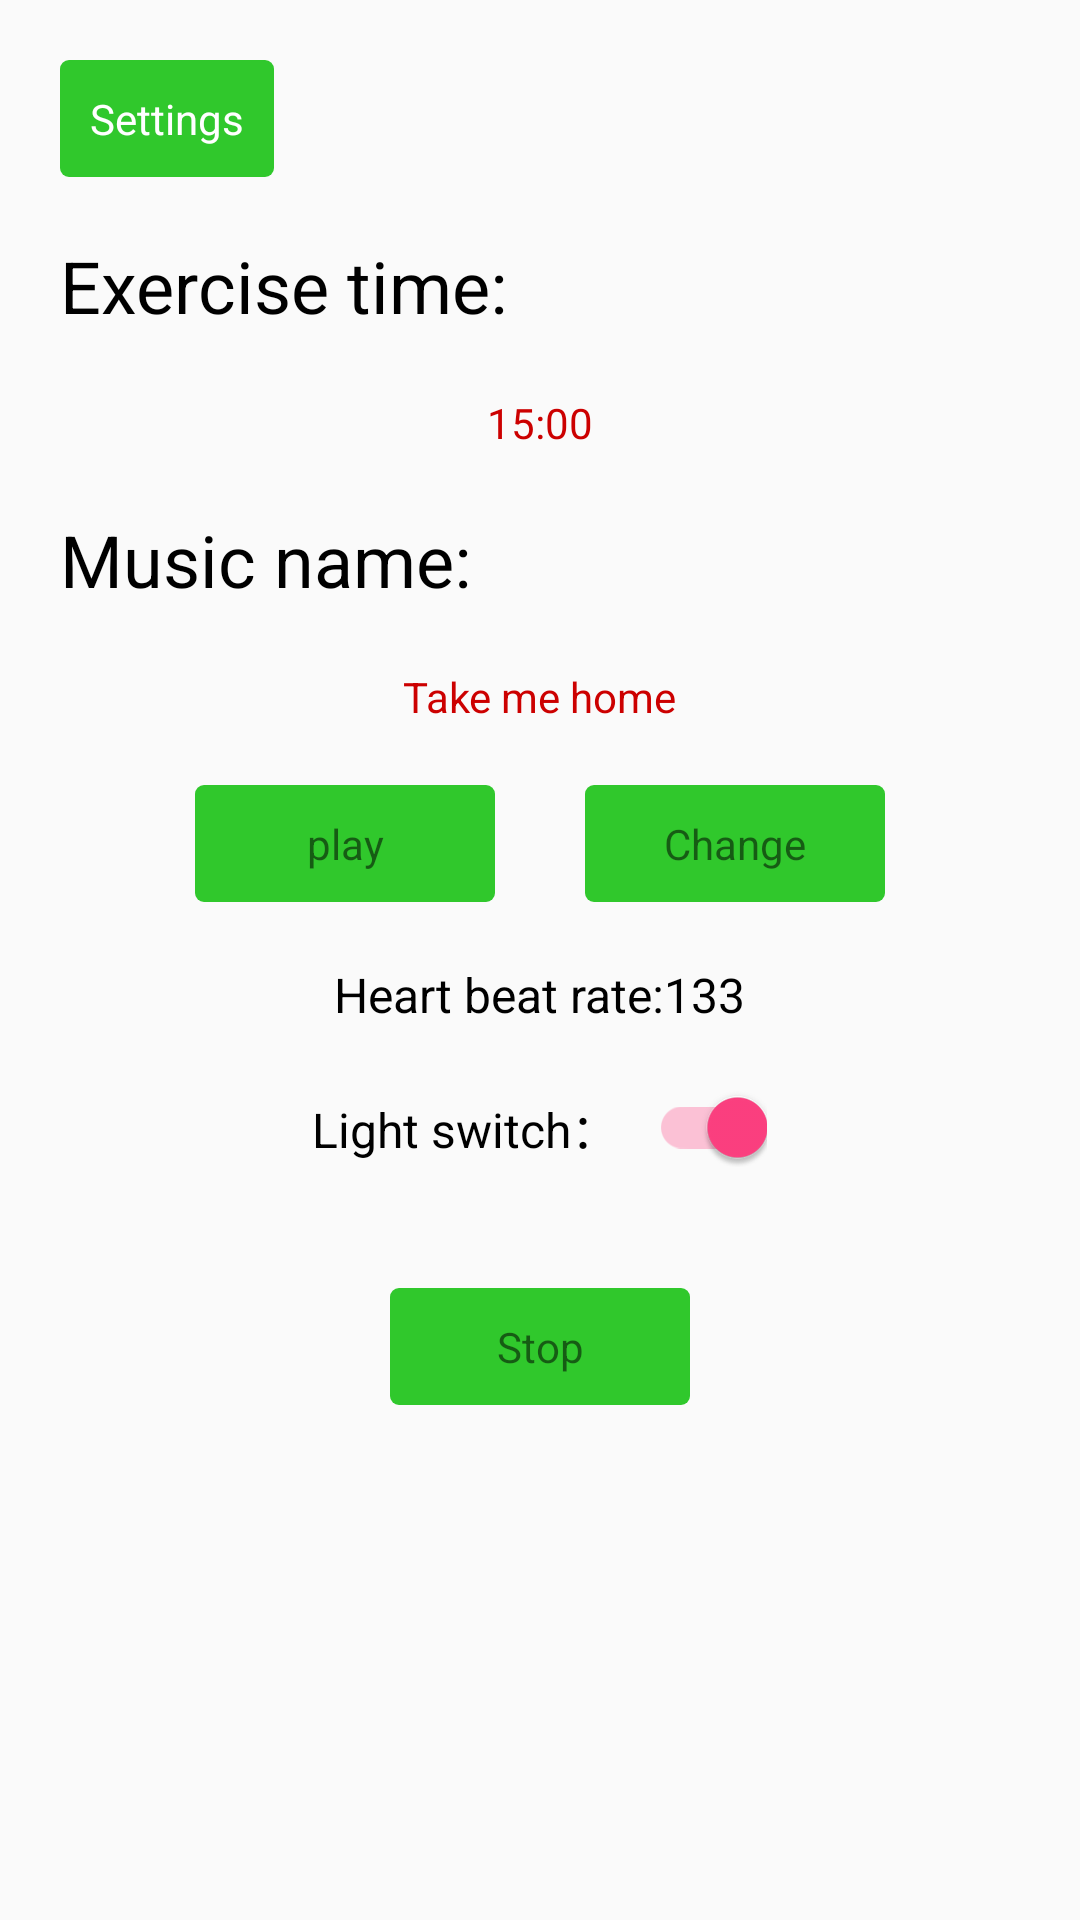

Layout XML and referenced resources for this Android screen:
<!-- AndroidManifest.xml: application theme AppTheme -->
<!-- res/layout/activity_warn_sport.xml -->
<?xml version="1.0" encoding="utf-8"?>
<LinearLayout xmlns:android="http://schemas.android.com/apk/res/android"
    android:layout_width="match_parent"
    android:layout_height="match_parent"
    android:orientation="vertical">

    <TextView
        android:id="@+id/settings"
        android:layout_width="wrap_content"
        android:layout_height="wrap_content"
        android:layout_margin="20dp"
        android:background="@drawable/settings_btn_bg"
        android:padding="10dp"
        android:paddingLeft="20dp"
        android:paddingRight="20dp"
        android:text="Settings"
        android:textColor="@android:color/white"
        android:textSize="14sp" />

    <TextView
        android:layout_width="wrap_content"
        android:layout_height="wrap_content"
        android:layout_gravity="left"
        android:layout_marginLeft="20dp"
        android:text="Exercise time:"
        android:textColor="@android:color/black"
        android:textSize="24sp" />

    <TextView
        android:id="@+id/wake_up_time"
        android:layout_width="wrap_content"
        android:layout_height="wrap_content"
        android:layout_gravity="center_horizontal"
        android:layout_marginTop="20dp"
        android:text="15:00"
        android:textColor="@android:color/holo_red_dark"
        android:textSize="14sp" />

    <TextView
        android:layout_width="wrap_content"
        android:layout_height="wrap_content"
        android:layout_gravity="left"
        android:layout_marginLeft="20dp"
        android:layout_marginTop="20dp"
        android:text="Music name:"
        android:textColor="@android:color/black"
        android:textSize="24sp" />

    <TextView
        android:id="@+id/music_name"
        android:layout_width="wrap_content"
        android:layout_height="wrap_content"
        android:layout_gravity="center_horizontal"
        android:layout_marginTop="20dp"
        android:text="Take me home"
        android:textColor="@android:color/holo_red_dark"
        android:textSize="14sp" />

    <LinearLayout
        android:layout_width="wrap_content"
        android:layout_height="wrap_content"
        android:layout_gravity="center_horizontal"
        android:layout_marginTop="20dp"
        android:orientation="horizontal">

        <TextView
            android:id="@+id/operation"
            android:layout_width="100dp"
            android:layout_height="wrap_content"
            android:background="@drawable/settings_btn_bg"
            android:gravity="center"
            android:padding="10dp"
            android:paddingLeft="20dp"
            android:paddingRight="20dp"
            android:text="play" />

        <TextView
            android:id="@+id/random"
            android:layout_width="100dp"
            android:layout_height="wrap_content"
            android:layout_marginLeft="30dp"
            android:background="@drawable/settings_btn_bg"
            android:gravity="center"
            android:padding="10dp"
            android:paddingLeft="20dp"
            android:paddingRight="20dp"
            android:text="Change" />
    </LinearLayout>

    <TextView
        android:id="@+id/heart"
        android:layout_width="wrap_content"
        android:layout_height="wrap_content"
        android:layout_gravity="center_horizontal"
        android:layout_marginTop="20dp"
        android:text="Heart beat rate:133"
        android:textColor="@android:color/black"
        android:textSize="16sp" />

    <LinearLayout
        android:layout_width="match_parent"
        android:layout_height="wrap_content"
        android:layout_marginTop="20dp"
        android:gravity="center"
        android:orientation="horizontal">

        <TextView
            android:layout_width="wrap_content"
            android:layout_height="wrap_content"
            android:text="Light switch："
            android:textColor="@android:color/black"
            android:textSize="16sp" />

        <android.support.v7.widget.SwitchCompat
            android:id="@+id/light_switch"
            android:checked="true"
            android:layout_width="wrap_content"
            android:layout_height="wrap_content"
            android:layout_marginLeft="10dp" />
    </LinearLayout>

    <TextView
        android:id="@+id/stop"
        android:layout_width="100dp"
        android:layout_height="wrap_content"
        android:layout_gravity="center_horizontal"
        android:layout_marginTop="40dp"
        android:background="@drawable/settings_btn_bg"
        android:gravity="center"
        android:padding="10dp"
        android:paddingLeft="20dp"
        android:paddingRight="20dp"
        android:text="Stop" />

</LinearLayout>
<!-- resources referenced by this layout -->
<resources>
  <!-- drawable settings_btn_bg (drawable) -->
  <?xml version="1.0" encoding="utf-8"?>
  <shape xmlns:android="http://schemas.android.com/apk/res/android" android:shape="rectangle">
  
      <solid android:color="#30c82c"/>
      <corners android:radius="3dp"/>
  
  </shape>
  <style name="AppTheme" parent="Theme.AppCompat.Light.DarkActionBar">
          
          <item name="colorPrimary">@color/colorPrimary</item>
          <item name="colorPrimaryDark">@color/colorPrimaryDark</item>
          <item name="colorAccent">@color/colorAccent</item>
      </style>
  <color name="colorPrimary">#3F51B5</color>
  <color name="colorPrimaryDark">#303F9F</color>
  <color name="colorAccent">#FF4081</color>
</resources>
